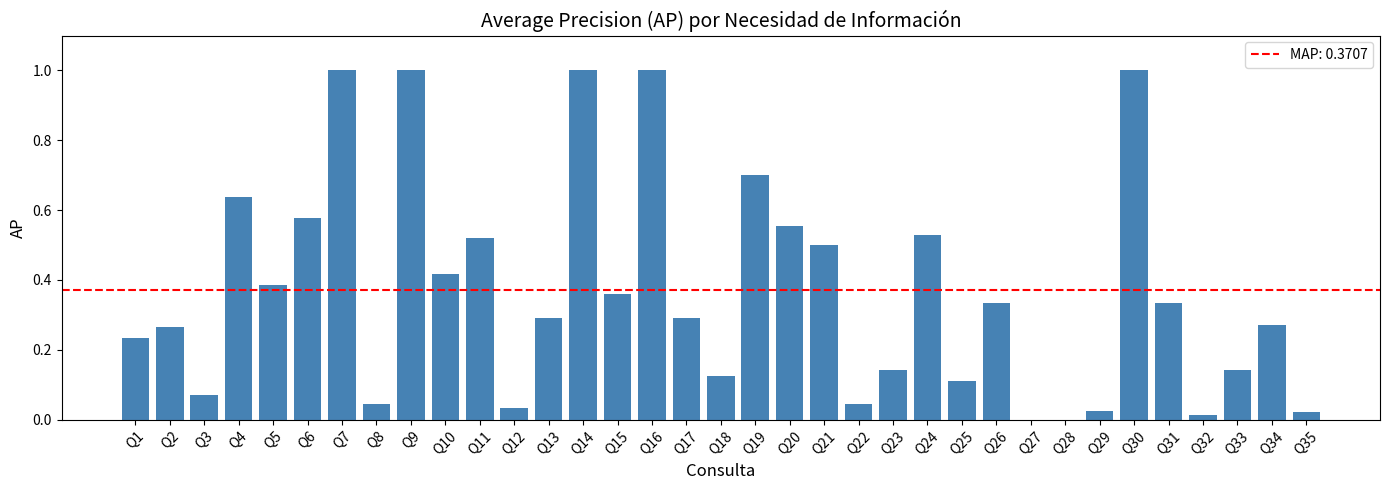
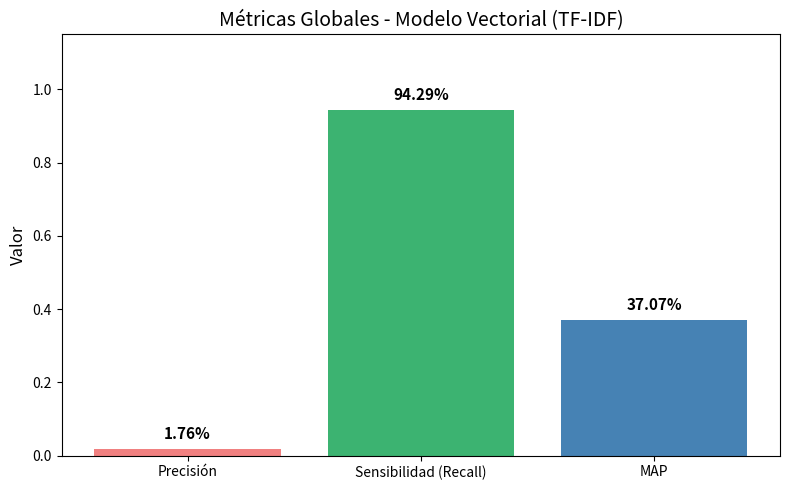

These charts were generated, in order, by the following Python code:
import matplotlib.pyplot as plt
import numpy as np

# 1. Gráfico de AP por consulta
queries = [f'Q{i}' for i in range(1, 36)]
aps = [
    0.2333, 0.2659, 0.0707, 0.6383, 0.3859, 0.5769, 1.0000, 0.0455, 1.0000, 0.4167,
    0.5195, 0.0323, 0.2922, 1.0000, 0.3611, 1.0000, 0.2917, 0.1238, 0.7000, 0.5556,
    0.5000, 0.0455, 0.1429, 0.5278, 0.1111, 0.3333, 0.0000, 0.0000, 0.0250, 1.0000,
    0.3333, 0.0135, 0.1429, 0.2698, 0.0213
]

plt.figure(figsize=(14, 5))
plt.bar(queries, aps, color='steelblue')
plt.axhline(y=np.mean(aps), color='r', linestyle='--', label=f'MAP: {np.mean(aps):.4f}')
plt.title('Average Precision (AP) por Necesidad de Información', fontsize=14)
plt.xlabel('Consulta', fontsize=12)
plt.ylabel('AP', fontsize=12)
plt.ylim(0, 1.1)
plt.xticks(rotation=45)
plt.legend()
plt.tight_layout()
plt.savefig('ap_chart.png', dpi=300)

# 2. Gráfico de métricas globales Vectorial
metrics = ['Precisión', 'Sensibilidad (Recall)', 'MAP']
values = [0.0176, 0.9429, 0.3707]
colors = ['lightcoral', 'mediumseagreen', 'steelblue']

plt.figure(figsize=(8, 5))
bars = plt.bar(metrics, values, color=colors)
plt.title('Métricas Globales - Modelo Vectorial (TF-IDF)', fontsize=14)
plt.ylabel('Valor', fontsize=12)
plt.ylim(0, 1.15)

for bar in bars:
    yval = bar.get_height()
    plt.text(bar.get_x() + bar.get_width()/2, yval + 0.02, f'{yval*100:.2f}%', ha='center', va='bottom', fontsize=11, fontweight='bold')

plt.tight_layout()
plt.savefig('metrics_chart.png', dpi=300)

print('Graficas generadas con exito.')
